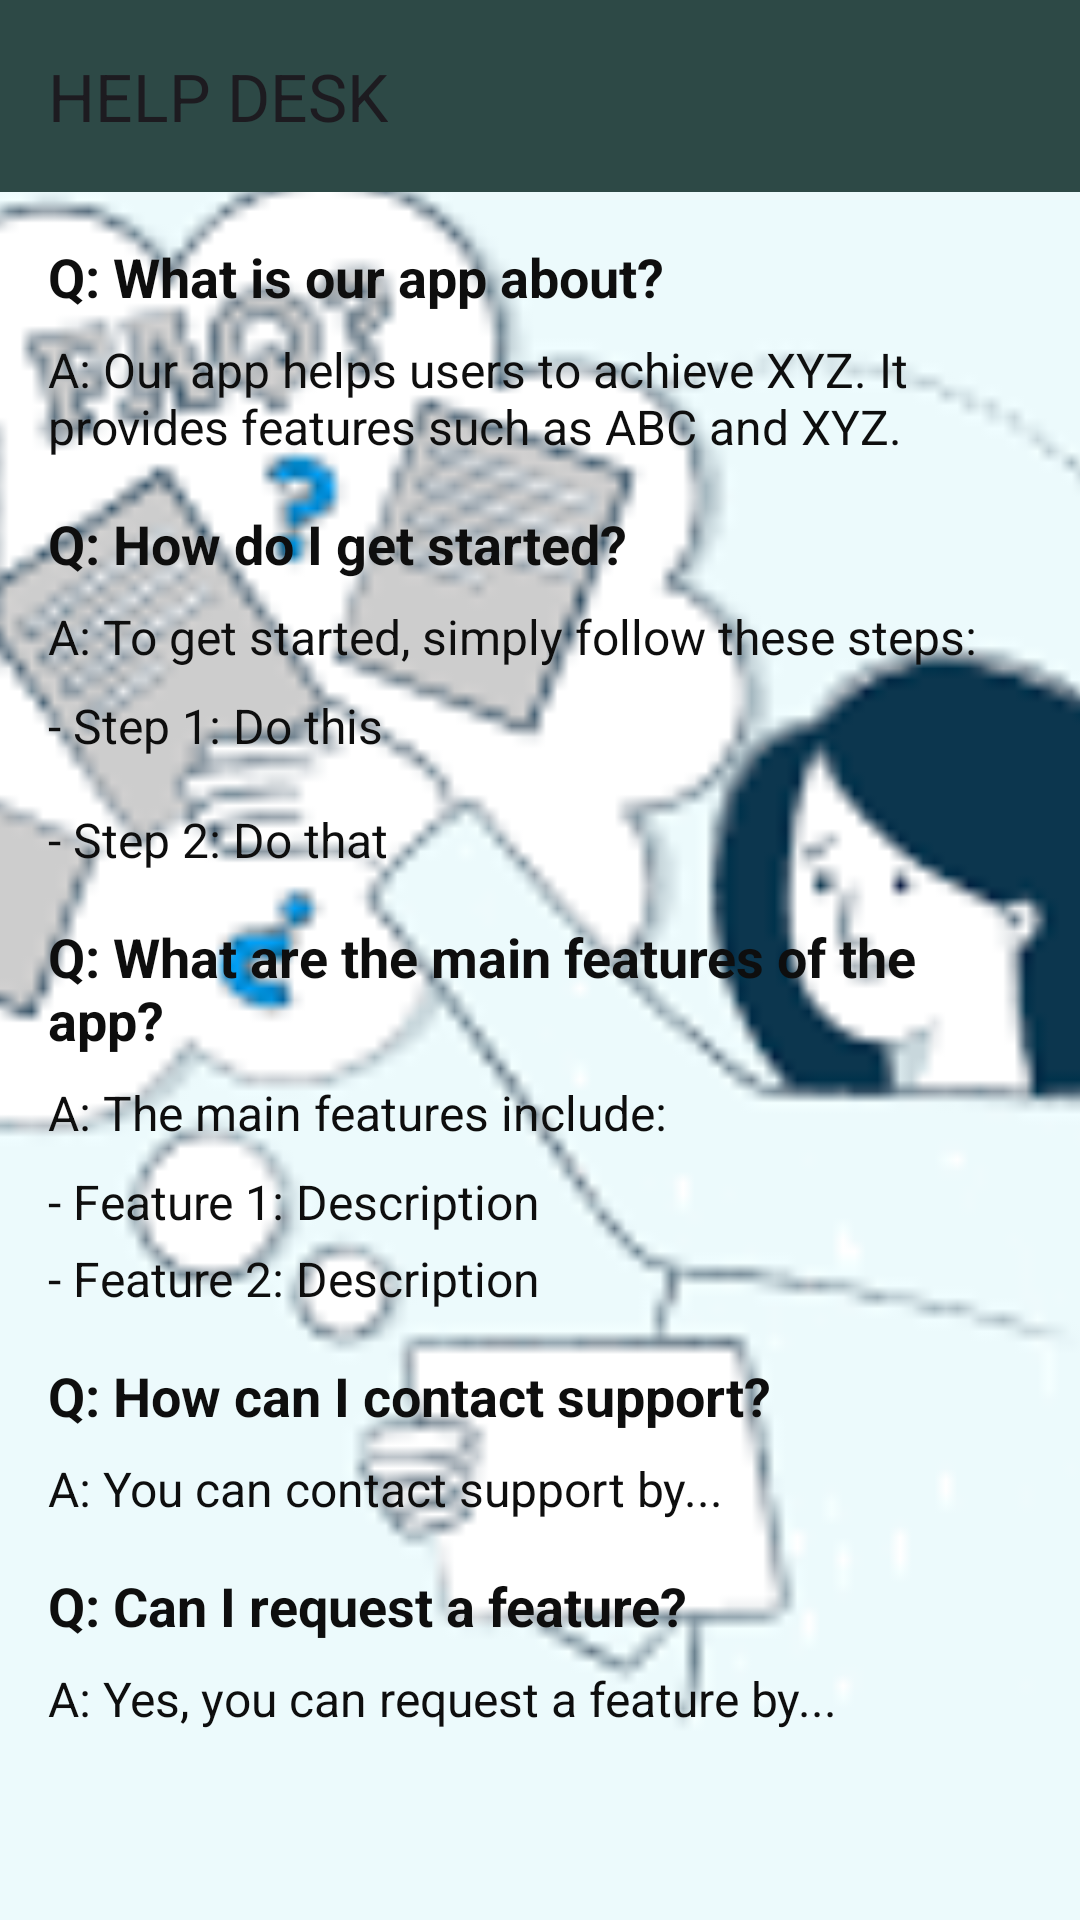

Produce the Android XML layout that renders to this screen, including the resource entries it uses.
<!-- AndroidManifest.xml: application theme Theme.Mad_aat -->
<!-- res/layout/activity_faqs.xml -->
<?xml version="1.0" encoding="utf-8"?>
<RelativeLayout xmlns:android="http://schemas.android.com/apk/res/android"
    xmlns:app="http://schemas.android.com/apk/res-auto"
    xmlns:tools="http://schemas.android.com/tools"
    android:layout_width="match_parent"
    android:layout_height="match_parent"
    tools:context=".FAQS">
    <ImageView
        android:layout_width="match_parent"
        android:layout_height="match_parent"
        android:src="@drawable/faqs"
        android:scaleType="centerCrop" />

    
    <androidx.appcompat.widget.Toolbar
        android:id="@+id/toolbar"
        android:layout_width="match_parent"
        android:layout_height="?attr/actionBarSize"
        android:background="#2D4946"
        app:title="HELP DESK"/>

    
    <ScrollView
        android:layout_width="match_parent"
        android:layout_height="match_parent"
        android:layout_below="@id/toolbar">

        <LinearLayout
            android:layout_width="match_parent"
            android:layout_height="wrap_content"
            android:orientation="vertical"
            android:padding="16dp">

            
            <TextView
                android:layout_width="wrap_content"
                android:layout_height="wrap_content"
                android:text="Q: What is our app about?"
                android:textSize="18sp"
                android:textStyle="bold"
                android:textColor="#0E0E0E"
                android:layout_marginBottom="8dp"/>

            <TextView
                android:layout_width="wrap_content"
                android:layout_height="wrap_content"
                android:text="A: Our app helps users to achieve XYZ. It provides features such as ABC and XYZ."
                android:textSize="16sp"
                android:textColor="#0E0E0E"
                android:layout_marginBottom="16dp"/>

            
            <TextView
                android:layout_width="wrap_content"
                android:layout_height="wrap_content"
                android:text="Q: How do I get started?"
                android:textSize="18sp"
                android:textStyle="bold"
                android:textColor="#0E0E0E"
                android:layout_marginBottom="8dp"/>

            <TextView
                android:layout_width="wrap_content"
                android:layout_height="wrap_content"
                android:layout_marginBottom="8dp"
                android:text="A: To get started, simply follow these steps:"
                android:textColor="#0E0E0E"
                android:textSize="16sp" />

            <TextView
                android:layout_width="wrap_content"
                android:layout_height="34dp"
                android:layout_marginBottom="4dp"
                android:text="- Step 1: Do this"
                android:textColor="#0E0E0E"
                android:textSize="16sp" />

            <TextView
                android:layout_width="wrap_content"
                android:layout_height="wrap_content"
                android:text="- Step 2: Do that"
                android:textSize="16sp"
                android:textColor="#0E0E0E"
                android:layout_marginBottom="16dp"/>

            
            <TextView
                android:layout_width="wrap_content"
                android:layout_height="wrap_content"
                android:text="Q: What are the main features of the app?"
                android:textSize="18sp"
                android:textStyle="bold"
                android:textColor="#0E0E0E"
                android:layout_marginBottom="8dp"/>

            <TextView
                android:layout_width="wrap_content"
                android:layout_height="wrap_content"
                android:text="A: The main features include:"
                android:textSize="16sp"
                android:textColor="#0E0E0E"
                android:layout_marginBottom="8dp"/>

            <TextView
                android:layout_width="wrap_content"
                android:layout_height="wrap_content"
                android:text="- Feature 1: Description"
                android:textSize="16sp"
                android:textColor="#0E0E0E"
                android:layout_marginBottom="4dp"/>

            <TextView
                android:layout_width="wrap_content"
                android:layout_height="wrap_content"
                android:text="- Feature 2: Description"
                android:textSize="16sp"
                android:textColor="#0E0E0E"
                android:layout_marginBottom="16dp"/>

            
            <TextView
                android:layout_width="wrap_content"
                android:layout_height="wrap_content"
                android:text="Q: How can I contact support?"
                android:textSize="18sp"
                android:textStyle="bold"
                android:textColor="#0E0E0E"
                android:layout_marginBottom="8dp"/>

            <TextView
                android:layout_width="wrap_content"
                android:layout_height="wrap_content"
                android:text="A: You can contact support by..."
                android:textSize="16sp"
                android:textColor="#0E0E0E"
                android:layout_marginBottom="16dp"/>

            
            <TextView
                android:layout_width="wrap_content"
                android:layout_height="wrap_content"
                android:text="Q: Can I request a feature?"
                android:textSize="18sp"
                android:textStyle="bold"
                android:textColor="#0E0E0E"
                android:layout_marginBottom="8dp"/>

            <TextView
                android:layout_width="wrap_content"
                android:layout_height="wrap_content"
                android:text="A: Yes, you can request a feature by..."
                android:textSize="16sp"
                android:textColor="#0E0E0E"
                android:layout_marginBottom="16dp"/>

            
            <LinearLayout
                android:layout_width="match_parent"
                android:layout_height="wrap_content"
                android:orientation="horizontal"
                android:layout_marginTop="16dp"
                android:gravity="center_horizontal">


            </LinearLayout>

        </LinearLayout>
    </ScrollView>

</RelativeLayout>
<!-- resources referenced by this layout -->
<resources>
  <!-- drawable faqs: png bitmap (drawable, 5643 bytes) -->
  <style name="Theme.Mad_aat" parent="Base.Theme.Mad_aat" />
  <style name="Base.Theme.Mad_aat" parent="Theme.Material3.DayNight.NoActionBar">
          
          
      </style>
</resources>
